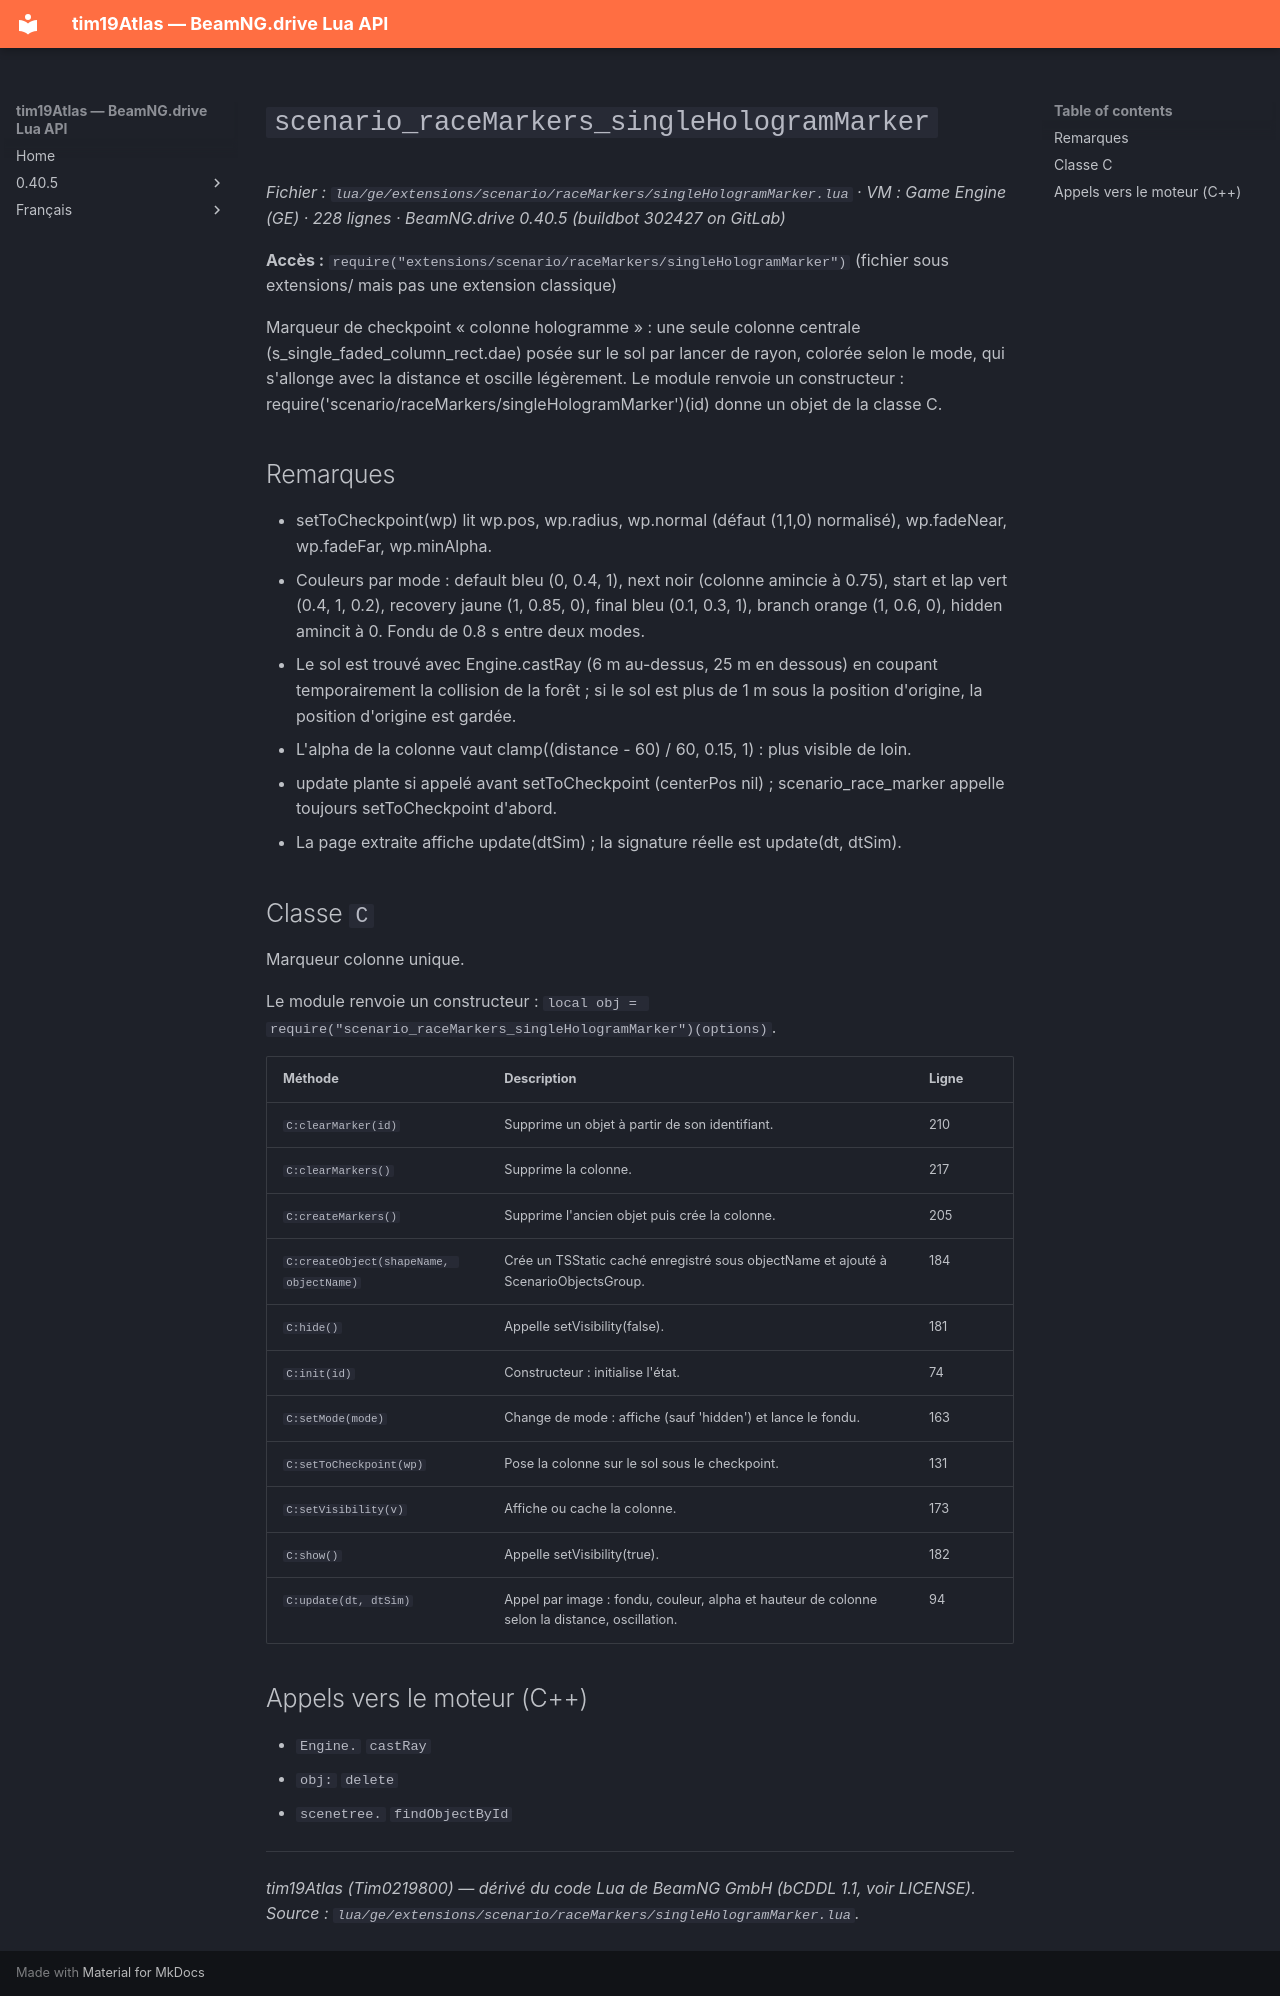

repository: Tim0219800/beamng-lua-atlas · page: fr/0.40.5/ge/extensions/scenario/raceMarkers/singleHologramMarker.html · generator: mkdocs

# `scenario_raceMarkers_singleHologramMarker`

*Fichier : `lua/ge/extensions/scenario/raceMarkers/singleHologramMarker.lua` · VM : Game Engine (GE) · 228 lignes · BeamNG.drive 0.40.5 (buildbot 302427 on GitLab)*

**Accès :** `require("extensions/scenario/raceMarkers/singleHologramMarker")` (fichier sous extensions/ mais pas une extension classique)

Marqueur de checkpoint « colonne hologramme » : une seule colonne centrale (s_single_faded_column_rect.dae) posée sur le sol par lancer de rayon, colorée selon le mode, qui s'allonge avec la distance et oscille légèrement. Le module renvoie un constructeur : require('scenario/raceMarkers/singleHologramMarker')(id) donne un objet de la classe C.

## Remarques

- setToCheckpoint(wp) lit wp.pos, wp.radius, wp.normal (défaut (1,1,0) normalisé), wp.fadeNear, wp.fadeFar, wp.minAlpha.
- Couleurs par mode : default bleu (0, 0.4, 1), next noir (colonne amincie à 0.75), start et lap vert (0.4, 1, 0.2), recovery jaune (1, 0.85, 0), final bleu (0.1, 0.3, 1), branch orange (1, 0.6, 0), hidden amincit à 0. Fondu de 0.8 s entre deux modes.
- Le sol est trouvé avec Engine.castRay (6 m au-dessus, 25 m en dessous) en coupant temporairement la collision de la forêt ; si le sol est plus de 1 m sous la position d'origine, la position d'origine est gardée.
- L'alpha de la colonne vaut clamp((distance - 60) / 60, 0.15, 1) : plus visible de loin.
- update plante si appelé avant setToCheckpoint (centerPos nil) ; scenario_race_marker appelle toujours setToCheckpoint d'abord.
- La page extraite affiche update(dtSim) ; la signature réelle est update(dt, dtSim).

## Classe `C`

Marqueur colonne unique.

Le module renvoie un constructeur : `local obj = require("scenario_raceMarkers_singleHologramMarker")(options)`.

| Méthode | Description | Ligne |
|---|---|---|
| `C:clearMarker(id)` | Supprime un objet à partir de son identifiant. | 210 |
| `C:clearMarkers()` | Supprime la colonne. | 217 |
| `C:createMarkers()` | Supprime l'ancien objet puis crée la colonne. | 205 |
| `C:createObject(shapeName, objectName)` | Crée un TSStatic caché enregistré sous objectName et ajouté à ScenarioObjectsGroup. | 184 |
| `C:hide()` | Appelle setVisibility(false). | 181 |
| `C:init(id)` | Constructeur : initialise l'état. | 74 |
| `C:setMode(mode)` | Change de mode : affiche (sauf 'hidden') et lance le fondu. | 163 |
| `C:setToCheckpoint(wp)` | Pose la colonne sur le sol sous le checkpoint. | 131 |
| `C:setVisibility(v)` | Affiche ou cache la colonne. | 173 |
| `C:show()` | Appelle setVisibility(true). | 182 |
| `C:update(dt, dtSim)` | Appel par image : fondu, couleur, alpha et hauteur de colonne selon la distance, oscillation. | 94 |

## Appels vers le moteur (C++)

- `Engine.` `castRay`
- `obj:` `delete`
- `scenetree.` `findObjectById`

---
*tim19Atlas (Tim0219800) — dérivé du code Lua de BeamNG GmbH (bCDDL 1.1, voir LICENSE). Source : `lua/ge/extensions/scenario/raceMarkers/singleHologramMarker.lua`.*
